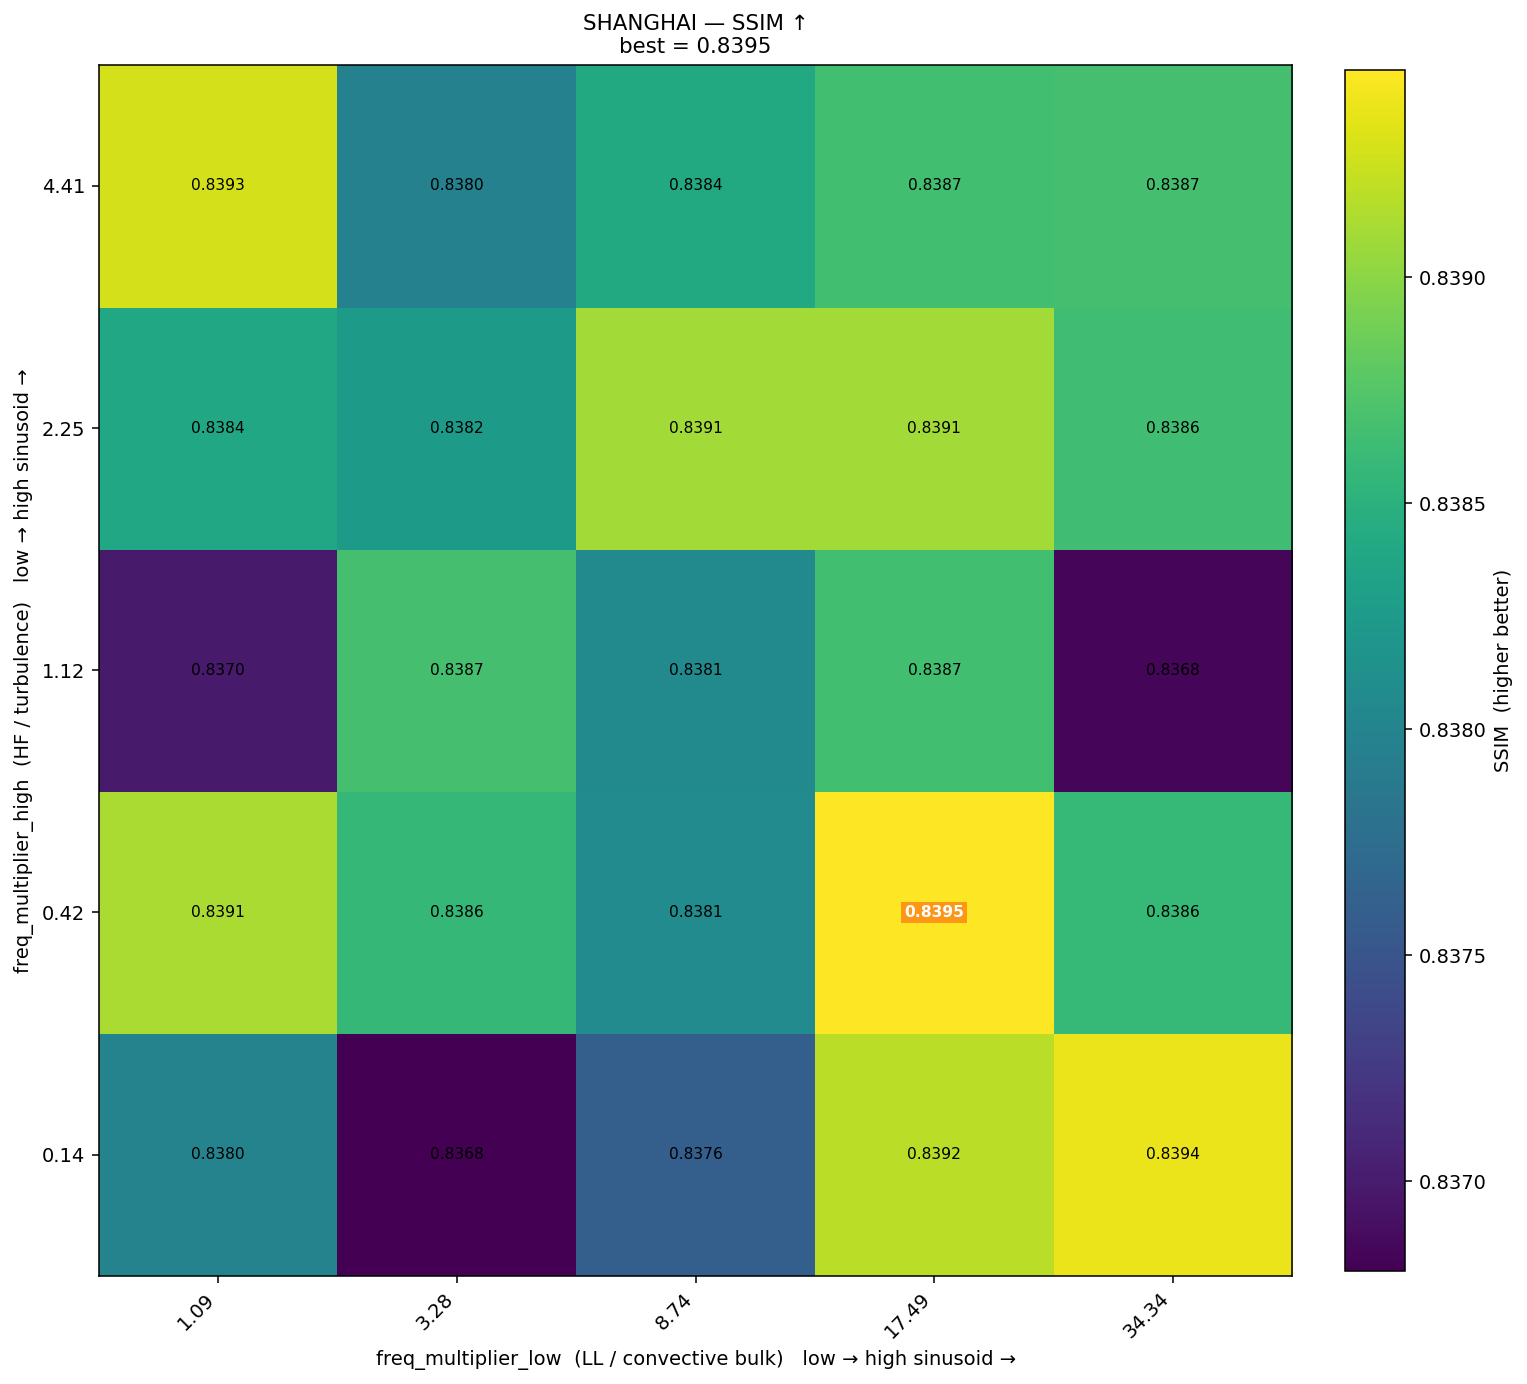

The file beside this chart, header and first rows:
freq_high\freq_low, 1.09, 3.28, 8.74, 17.49, 34.34
4.41, 0.8393, 0.838, 0.8384, 0.8387, 0.8387
2.25, 0.8384, 0.8382, 0.8391, 0.8391, 0.8386
1.12, 0.837, 0.8387, 0.8381, 0.8387, 0.8368
0.42, 0.8391, 0.8386, 0.8381, 0.8395, 0.8386
0.14, 0.838, 0.8368, 0.8376, 0.8392, 0.8394
